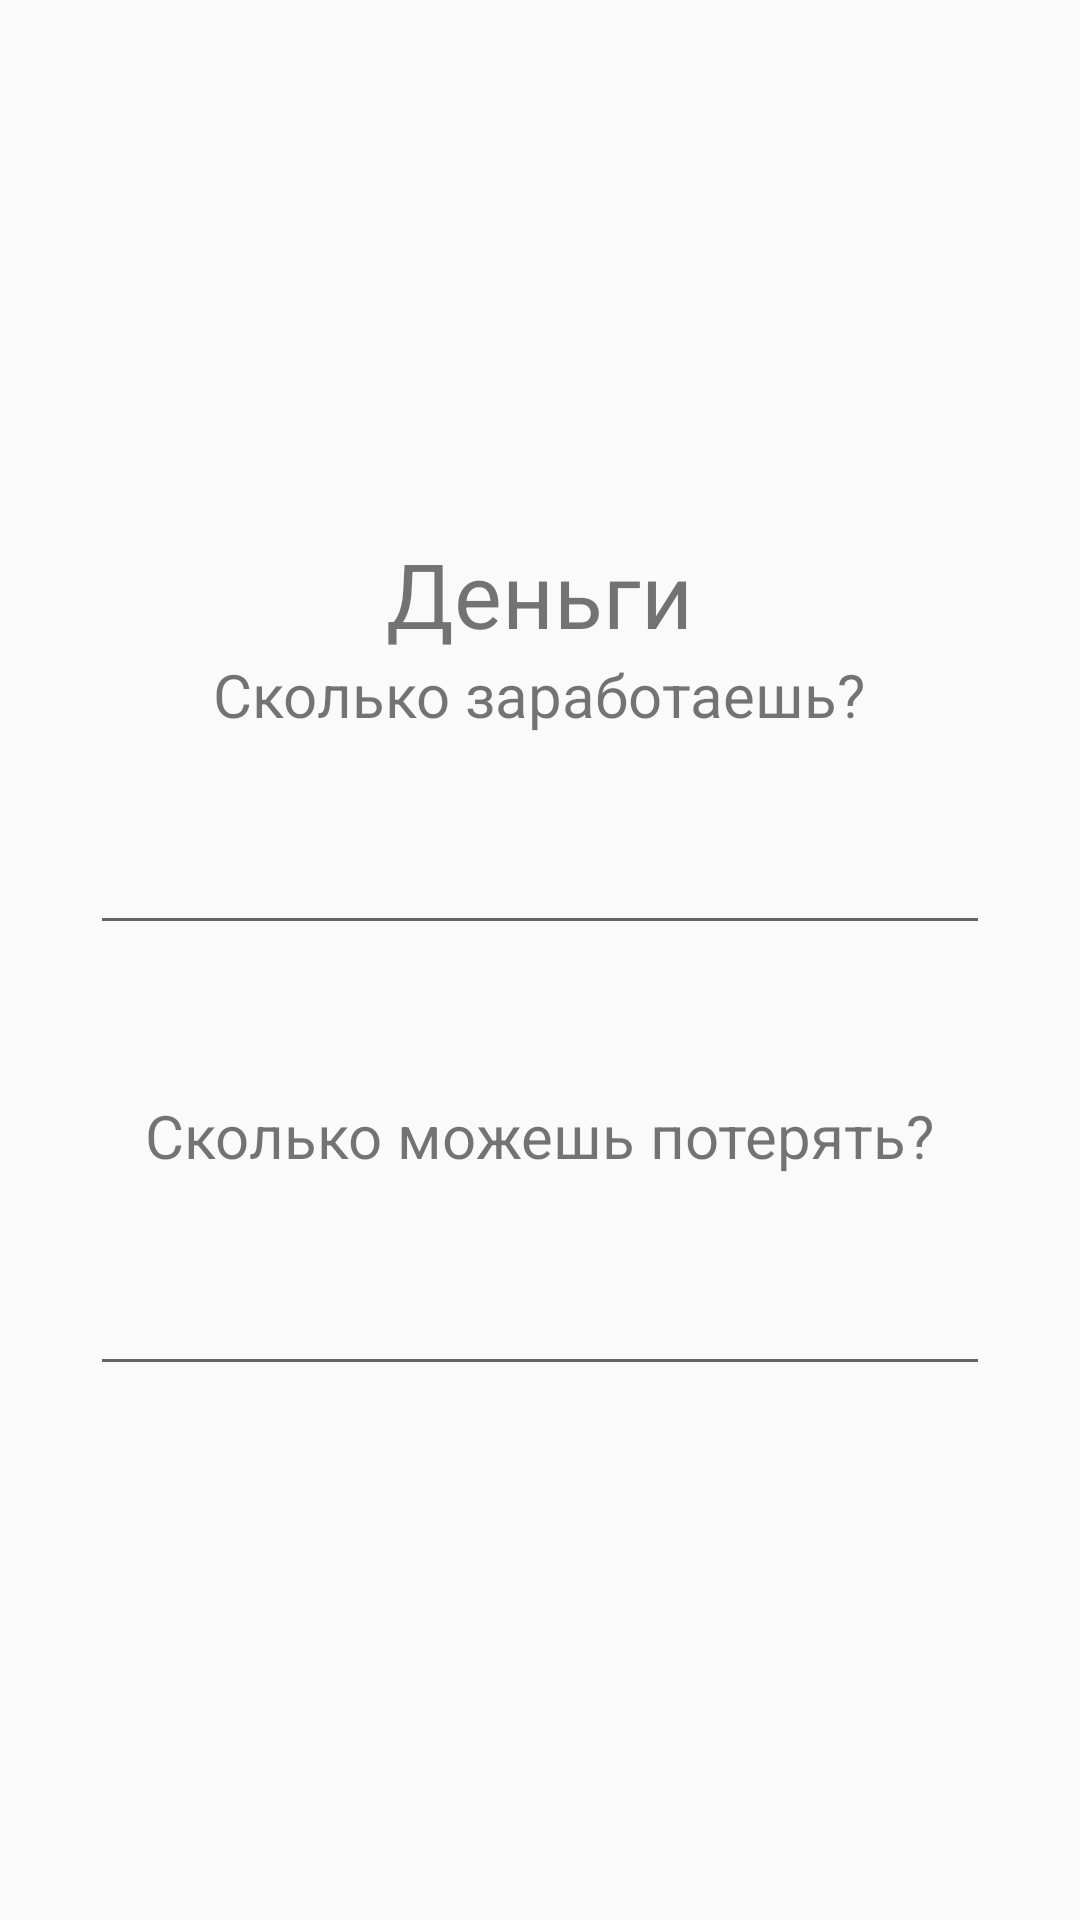

Write the Android layout XML for this screen, with the resource values it uses.
<!-- AndroidManifest.xml: application theme AppTheme -->
<!-- res/layout/slider_layout_for_money.xml -->
<?xml version="1.0" encoding="utf-8"?>
<LinearLayout
    xmlns:android="http://schemas.android.com/apk/res/android"
    xmlns:app="http://schemas.android.com/apk/res-auto"
    xmlns:tools="http://schemas.android.com/tools"
    android:layout_width="match_parent"
    android:layout_height="match_parent"
    android:orientation="vertical"
    tools:context=".MainActivity"
    android:layout_weight="1"
    android:layout_gravity="center"
    android:gravity="center">

    <TextView
        android:id="@+id/heading"
        android:layout_height="wrap_content"
        android:layout_width="wrap_content"
        android:text="Деньги"
        android:textSize="30sp"/>

    <TextView
        android:id="@+id/under_heading"
        android:layout_height="wrap_content"
        android:layout_width="wrap_content"
        android:text="Сколько заработаешь?"
        android:textSize="20sp"/>

    <EditText
        android:layout_width="300dp"
        android:layout_height="70dp"
        android:inputType="number"/>

    <TextView
        android:id="@+id/under_heading_2"
        android:layout_marginTop="50dp"
        android:layout_height="wrap_content"
        android:layout_width="wrap_content"
        android:text="Сколько можешь потерять?"
        android:textSize="20sp"/>

    <EditText
        android:layout_width="300dp"
        android:layout_height="70dp"
        android:inputType="number"/>

</LinearLayout>
<!-- resources referenced by this layout -->
<resources>
  <style name="AppTheme" parent="Theme.AppCompat.Light.NoActionBar">
          
          <item name="colorPrimary">@color/colorPrimary</item>
          <item name="colorPrimaryDark">@color/colorPrimaryWhite</item>
          <item name="colorAccent">@color/colorAccent</item>
          <item name="android:windowLightStatusBar">true</item>
      </style>
  <color name="colorPrimary">#008577</color>
  <color name="colorPrimaryWhite">#ffffff</color>
  <color name="colorAccent">#D81B60</color>
</resources>
